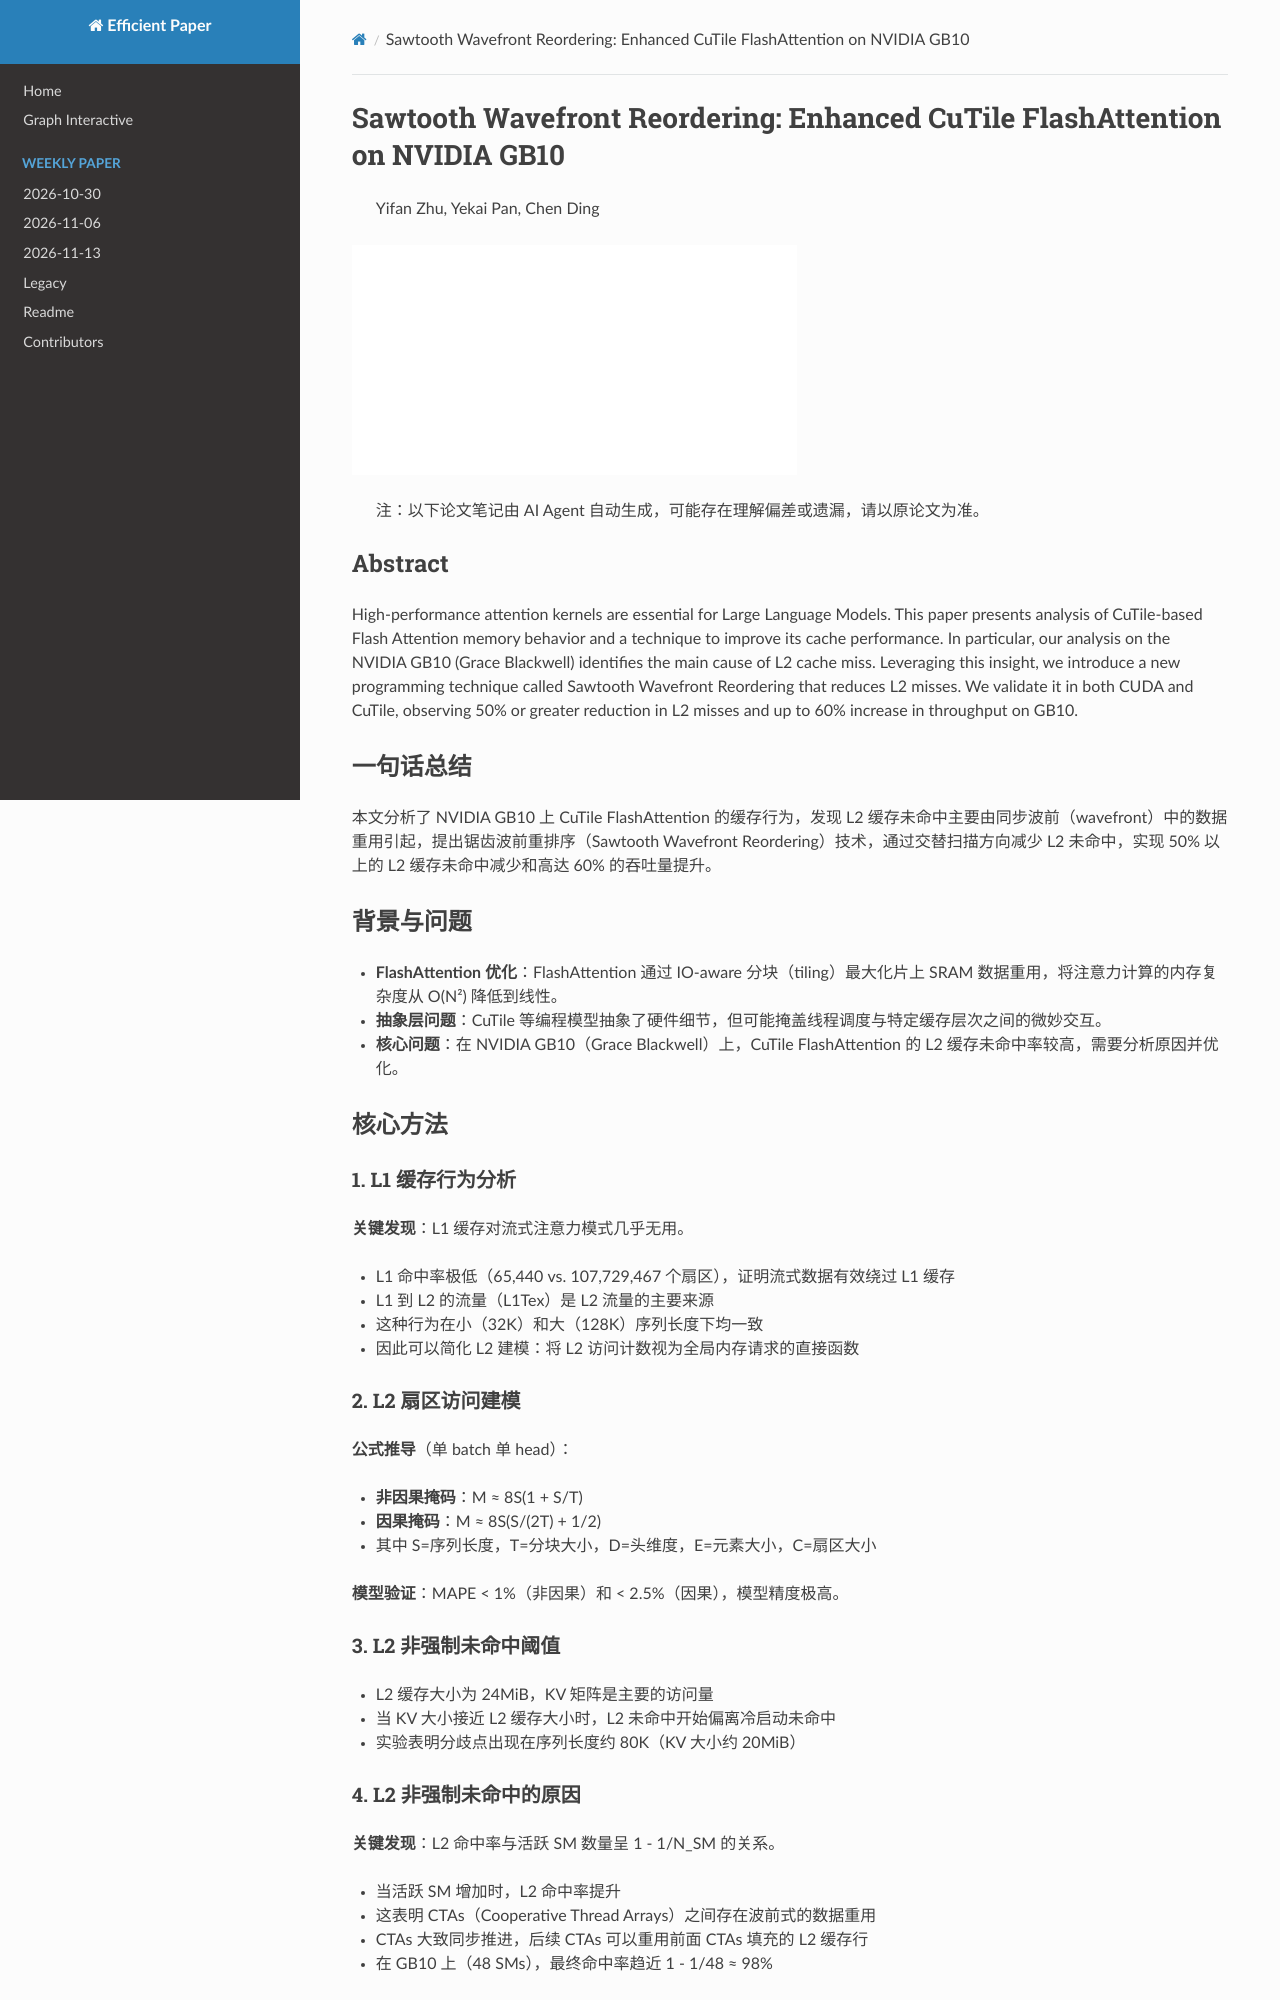

repository: hustzxd/EfficientPaper · page: notes/2026/HN5FDNZ3/note/index.html · generator: mkdocs

# Sawtooth Wavefront Reordering: Enhanced CuTile FlashAttention on NVIDIA GB10

> Yifan Zhu, Yekai Pan, Chen Ding

![111](../../blank.jpg)

> 注：以下论文笔记由 AI Agent 自动生成，可能存在理解偏差或遗漏，请以原论文为准。

## Abstract

High-performance attention kernels are essential for Large Language Models. This paper presents analysis of CuTile-based Flash Attention memory behavior and a technique to improve its cache performance. In particular, our analysis on the NVIDIA GB10 (Grace Blackwell) identifies the main cause of L2 cache miss. Leveraging this insight, we introduce a new programming technique called Sawtooth Wavefront Reordering that reduces L2 misses. We validate it in both CUDA and CuTile, observing 50% or greater reduction in L2 misses and up to 60% increase in throughput on GB10.

## 一句话总结

本文分析了 NVIDIA GB10 上 CuTile FlashAttention 的缓存行为，发现 L2 缓存未命中主要由同步波前（wavefront）中的数据重用引起，提出锯齿波前重排序（Sawtooth Wavefront Reordering）技术，通过交替扫描方向减少 L2 未命中，实现 50% 以上的 L2 缓存未命中减少和高达 60% 的吞吐量提升。

## 背景与问题

- **FlashAttention 优化**：FlashAttention 通过 IO-aware 分块（tiling）最大化片上 SRAM 数据重用，将注意力计算的内存复杂度从 O(N²) 降低到线性。
- **抽象层问题**：CuTile 等编程模型抽象了硬件细节，但可能掩盖线程调度与特定缓存层次之间的微妙交互。
- **核心问题**：在 NVIDIA GB10（Grace Blackwell）上，CuTile FlashAttention 的 L2 缓存未命中率较高，需要分析原因并优化。

## 核心方法

### 1. L1 缓存行为分析

**关键发现**：L1 缓存对流式注意力模式几乎无用。

- L1 命中率极低（65,440 vs. 107,729,467 个扇区），证明流式数据有效绕过 L1 缓存
- L1 到 L2 的流量（L1Tex）是 L2 流量的主要来源
- 这种行为在小（32K）和大（128K）序列长度下均一致
- 因此可以简化 L2 建模：将 L2 访问计数视为全局内存请求的直接函数

### 2. L2 扇区访问建模

**公式推导**（单 batch 单 head）：

- **非因果掩码**：M ≈ 8S(1 + S/T)
- **因果掩码**：M ≈ 8S(S/(2T) + 1/2)
- 其中 S=序列长度，T=分块大小，D=头维度，E=元素大小，C=扇区大小

**模型验证**：MAPE < 1%（非因果）和 < 2.5%（因果），模型精度极高。

### 3. L2 非强制未命中阈值

- L2 缓存大小为 24MiB，KV 矩阵是主要的访问量
- 当 KV 大小接近 L2 缓存大小时，L2 未命中开始偏离冷启动未命中
- 实验表明分歧点出现在序列长度约 80K（KV 大小约 20MiB）

### 4. L2 非强制未命中的原因

**关键发现**：L2 命中率与活跃 SM 数量呈 1 - 1/N_SM 的关系。

- 当活跃 SM 增加时，L2 命中率提升
- 这表明 CTAs（Cooperative Thread Arrays）之间存在波前式的数据重用
- CTAs 大致同步推进，后续 CTAs 可以重用前面 CTAs 填充的 L2 缓存行
- 在 GB10 上（48 SMs），最终命中率趋近 1 - 1/48 ≈ 98%
